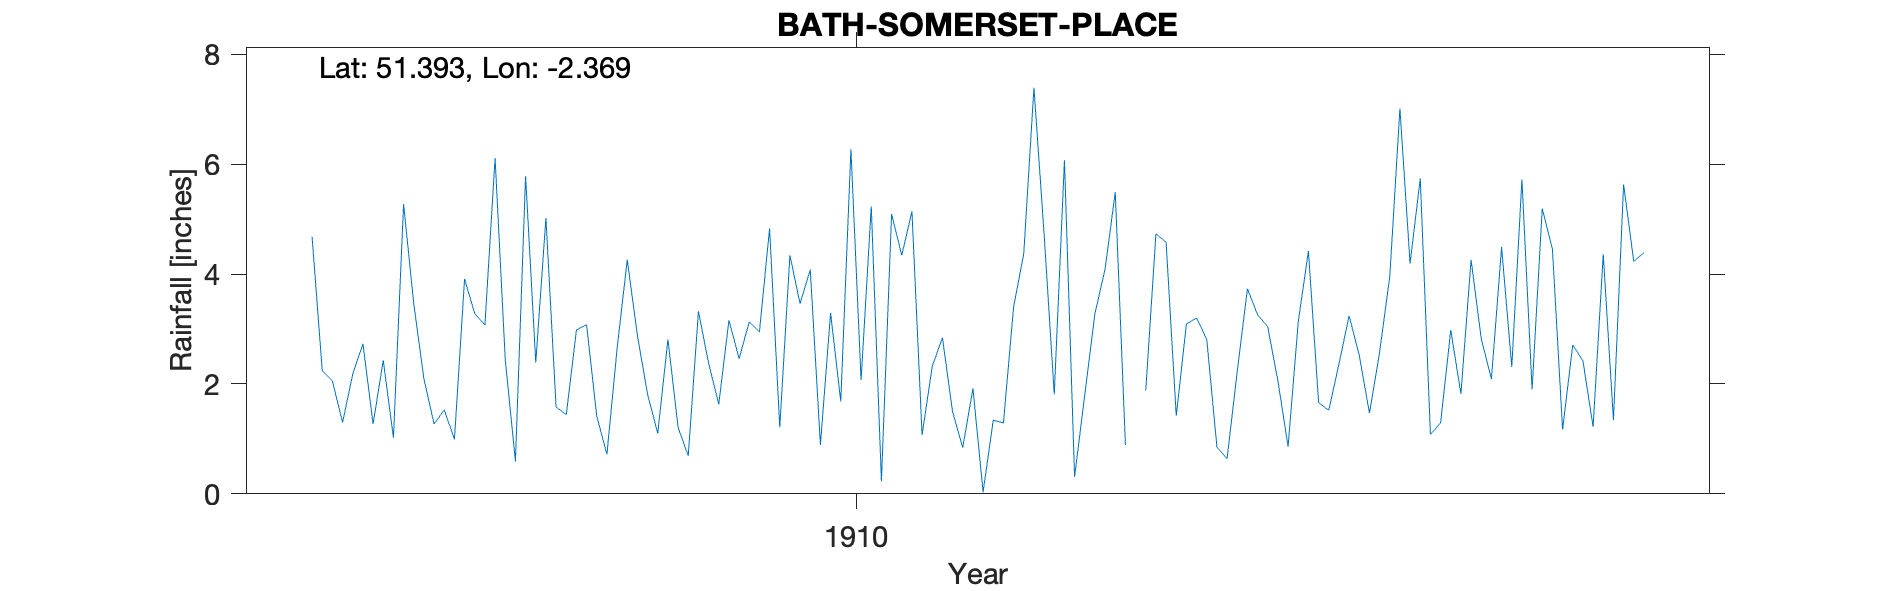

The data file committed next to this chart (first rows):
BATH-SOMERSET-PLACE, , , , , , , , , , , , , , , , , , , , 
Grid ref, ST744661, Long, -2.369, Lat, 51.39, Elevation, 350, ft, , , , , , , , , , , , 
Station no, RR7655, , , , , , , , , , , , , , , , , , , 
, 1900, 1901, 1902, 1903, 1904, 1905, 1906, 1907, 1908, 1909, 1910, 1911, 1912, 1913, 1914, 1915, 1916, 1917, 1918, 1919
January, , , , , , , 4.68, 1.27, 1.58, 1.21, 3.46, 1.07, 4.73, 4.58, 0.86, 4.19, 1.9, , , 
February, , , , , , , 2.24, 1.53, 1.44, 0.69, 4.08, 2.32, 1.81, 1.42, 3.13, 5.74, 5.19, , , 
March, , , , , , , 2.05, 0.99, 2.98, 3.32, 0.89, 2.84, 6.07, 3.09, 4.42, 1.08, 4.45, , , 
April, , , , , , , 1.3, 3.91, 3.08, 2.38, 3.29, 1.49, 0.31, 3.2, 1.66, 1.29, 1.17, , , 
May, , , , , , , 2.18, 3.28, 1.41, 1.63, 1.68, 0.84, 1.8, 2.81, 1.52, 2.98, 2.71, , , 
June, , , , , , , 2.73, 3.07, 0.72, 3.16, 6.27, 1.92, 3.28, 0.85, 2.36, 1.82, 2.42, , , 
July, , , , , , , 1.27, 6.11, 2.64, 2.46, 2.07, 0.03, 4.09, 0.64, 3.24, 4.26, 1.22, , , 
August, , , , , , , 2.43, 2.44, 4.26, 3.13, 5.23, 1.34, 5.49, 2.23, 2.52, 2.82, 4.36, , , 
September, , , , , , , 1.02, 0.59, 2.88, 2.95, 0.23, 1.29, 0.89, 3.73, 1.47, 2.09, 1.34, , , 
October, , , , , , , 5.27, 5.78, 1.81, 4.83, 5.09, 3.4, , 3.26, 2.58, 4.49, 5.63, , , 
November, , , , , , , 3.46, 2.39, 1.1, 1.21, 4.34, 4.37, 1.88, 3.04, 3.95, 2.31, 4.23, , , 
December, , , , , , , 2.09, 5.02, 2.81, 4.34, 5.14, 7.39, 4.73, 2.05, 7.01, 5.72, 4.39, , , 
Total, , , , , , , 30.72, 36.38, 26.71, 31.31, 41.77, 28.3, , 30.9, 34.72, 38.79, 39.01, , , 
16 Somerset Place, , , , , , , , , , , , , , , , , , , , 
1912 Oct Marked as estimated, , , , , , , , , , , , , , , , , , , , 
